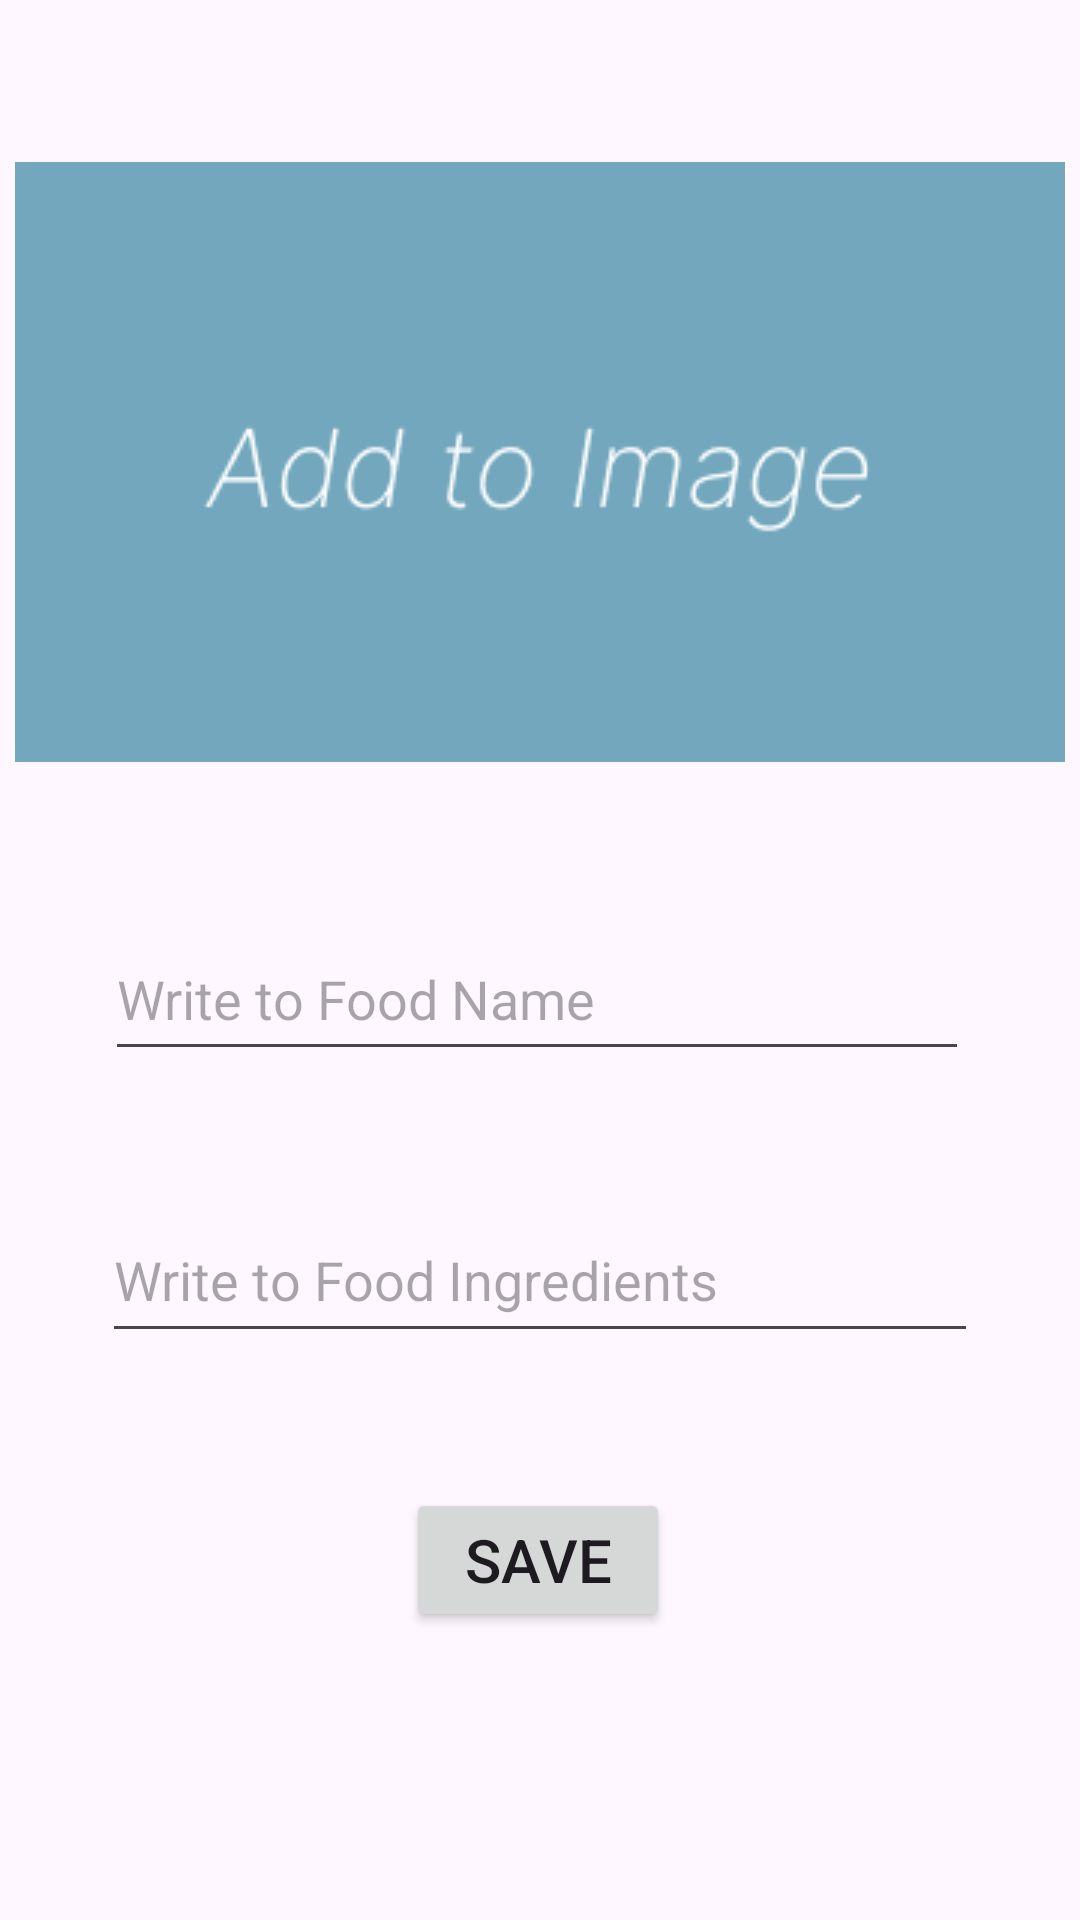

This screen was rendered from an Android layout file. Write that file and the resources it references.
<!-- AndroidManifest.xml: application theme Theme.FoodDescription -->
<!-- res/layout/fragment_food_adding.xml -->
<?xml version="1.0" encoding="utf-8"?>
<androidx.constraintlayout.widget.ConstraintLayout xmlns:android="http://schemas.android.com/apk/res/android"
    xmlns:app="http://schemas.android.com/apk/res-auto"
    xmlns:tools="http://schemas.android.com/tools"
    android:layout_width="match_parent"
    android:layout_height="match_parent"
    tools:context=".FoodAdding">


    <EditText
        android:id="@+id/textViewFoodName"
        android:layout_width="288dp"
        android:layout_height="51dp"
        android:layout_marginTop="306dp"
        android:ems="10"
        android:hint="Write to Food Name"
        android:inputType="text"
        app:layout_constraintEnd_toEndOf="parent"
        app:layout_constraintHorizontal_bias="0.487"
        app:layout_constraintStart_toStartOf="parent"
        app:layout_constraintTop_toTopOf="parent" />

    <EditText
        android:id="@+id/textViewFoodIngredients"
        android:layout_width="292dp"
        android:layout_height="52dp"
        android:layout_marginTop="399dp"
        android:ems="10"
        android:hint="Write to Food Ingredients"
        android:inputType="text"
        app:layout_constraintEnd_toEndOf="parent"
        app:layout_constraintStart_toStartOf="parent"
        app:layout_constraintTop_toTopOf="parent" />

    <Button
        android:id="@+id/btnSave"
        android:layout_width="wrap_content"
        android:layout_height="wrap_content"
        android:layout_marginTop="496dp"
        android:text="Save"
        android:textSize="20sp"
        app:layout_constraintEnd_toEndOf="parent"
        app:layout_constraintHorizontal_bias="0.498"
        app:layout_constraintStart_toStartOf="parent"
        app:layout_constraintTop_toTopOf="parent" />

    <ImageView
        android:id="@+id/imageView2"
        android:layout_width="wrap_content"
        android:layout_height="wrap_content"
        android:layout_marginTop="54dp"
        android:src="@drawable/a"
        app:layout_constraintEnd_toEndOf="parent"
        app:layout_constraintStart_toStartOf="parent"
        app:layout_constraintTop_toTopOf="parent" />

</androidx.constraintlayout.widget.ConstraintLayout>
<!-- resources referenced by this layout -->
<resources>
  <!-- drawable a: jpg bitmap (drawable, 4280 bytes) -->
  <style name="Theme.FoodDescription" parent="Base.Theme.FoodDescription" />
  <style name="Base.Theme.FoodDescription" parent="Theme.Material3.DayNight.NoActionBar">
          
          
      </style>
</resources>
